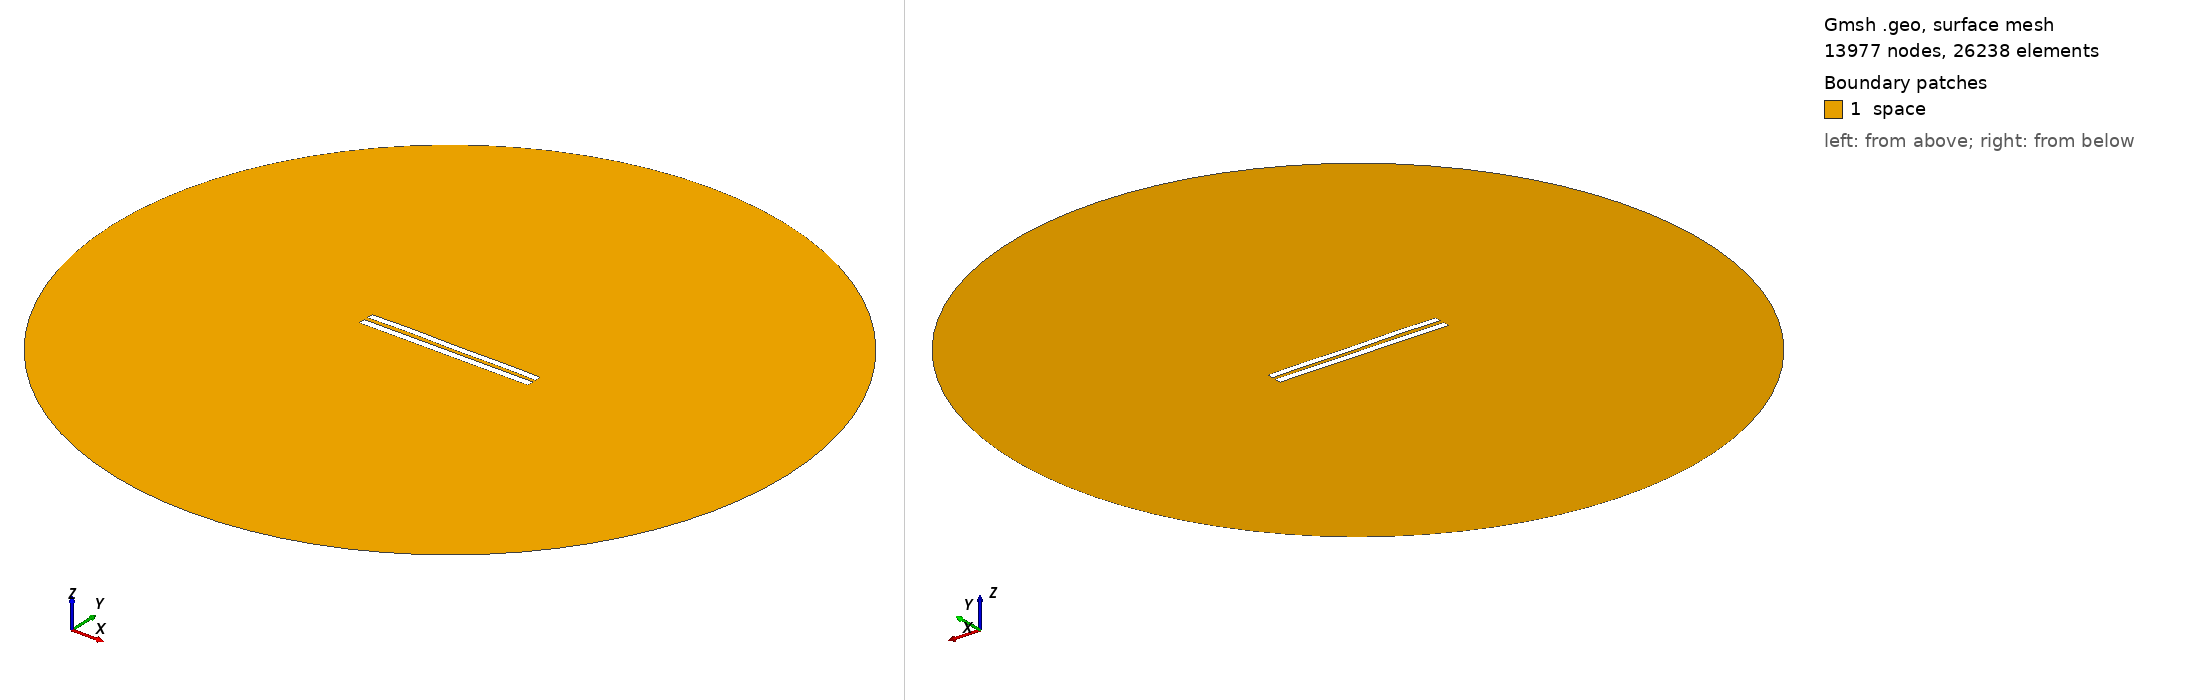

Gmsh geometry script, surface-meshed: 13977 nodes, 26238 surface elements. Boundary patches (legend numbers): 1 space. Left view from above one corner, right view from below the opposite corner. Legend entries are the model's physical surfaces. The drawing asked Gmsh for element sizes between 1% and 20% of the model's largest extent; the script's own settings can give other sizes.

=== 5845.geo (drawn) ===
//---------------------------------------
// Geometry kernel
//---------------------------------------

SetFactory("OpenCASCADE");



//---------------------------------------
// Parameters of the geometry
//---------------------------------------

// Overetch of the upper plate
overetch = 0.125;

// Distance between the plates
distance = 2.5;

// Discretization over the x axis (for the deformation)
nx = 50; 

// Length of the plate
L = 100 - overetch; 

// Number of modes
n = 4; 

// 1st mode coefficient
coeff(1) = -0.075;
beta(1) = 0.596864 * 3.1415926535 / L;

// 2nd mode coefficient
coeff(2) = 0.07499999999999998;
beta(2) = 1.49418 * 3.1415926535 / L;

// 3rd mode coefficient
coeff(3) = 0.07499999999999998;
beta(3) = 2.50025 * 3.1415926535 / L;

// 4th mode coefficient
coeff(4) = 0.15;
beta(4) = 3.49999 * 3.1415926535 / L;



//---------------------------------------
// Upper plate (deformed rectangle)
//---------------------------------------

// Coordiantes of the upper plate
xmin = -50;
xmax = 50 - overetch;

// Height of the upper plate
yheight = 4 - 2 * overetch;

// Indexes of the points
UpperID[] = {};
LowerID[] = {};
LeftID[] = {};
RightID[] = {};

// Point index
p = 1;

// Horizontal edges
For i In {1:nx}
    x = xmin + (i-1)*(xmax - xmin)/(nx-1);

    y_bottom = distance / 2 + overetch;
    For j In {1:n}
        C = (Cosh(beta(j)*L) + Cos(beta(j)*L)) / (Sinh(beta(j)*L) + Sin(beta(j)*L));
        y_bottom  = y_bottom + coeff(j) * (Cosh(beta(j)*(x+50)) - Cos(beta(j)*(x+50)) - C * (Sinh(beta(j)*(x+50)) - Sin(beta(j)*(x+50))));
    EndFor

    y_top = y_bottom + yheight;

    Point(p) = {x, y_top, 0, 1.0};
    UpperID[i] = p;
    p = p + 1;

    Point(p) = {x, y_bottom, 0, 1.0};
    LowerID[i] = p;
    p = p + 1;
EndFor

// Create point lists
UpperPts[] = {}; LowerPts[] = {};
For i In {1:nx}
  UpperPts[] += {UpperID[i]};
  LowerPts[] += {LowerID[i]};
EndFor

// Build splines
Spline(1) = {UpperPts[]};
Spline(2) = {LowerPts[]};
Line(3) = {LowerPts[nx-1], UpperPts[nx-1]};
Line(4) = {LowerPts[0], UpperPts[0]};

// Build the plane surface
Curve Loop(1) = {2, 3, -1, -4};
Plane Surface(1) = {1};



//---------------------------------------
// Lower plate (rectangle)
//---------------------------------------

// Vertices
Point(1001) = {-50, -1, 0, 1.0};
Point(1002) = { 50, -1, 0, 1.0};
Point(1003) = { 50,  -5, 0, 1.0};
Point(1004) = {-50,  -5, 0, 1.0};

// Edges
Line(5) = {1001, 1002};
Line(6) = {1002, 1003};
Line(7) = {1003, 1004};
Line(8) = {1004, 1001};

// Plane surface
Line Loop(2) = {5, 6, 7, 8};
Plane Surface(2) = {2}; 



//---------------------------------------
// Outer (fictious) boundary
//---------------------------------------

// Points
Point(1005) = {0, 0, 0};       // Center
Point(1006) = {200, 0, 0};     // Start point
Point(1007) = {0, 200, 0};     // 90 degrees
Point(1008) = {-200, 0, 0};    // 180 degrees
Point(1009) = {0, -200, 0};    // 270 degrees

// Circle arcs (each needs start, center, end)
Circle(9) = {1006, 1005, 1007};
Circle(10) = {1007, 1005, 1008};
Circle(11) = {1008, 1005, 1009};
Circle(12) = {1009, 1005, 1006};

// Plane surface for the entire domain
Curve Loop(3) = {9, 10, 11, 12};
Surface(3) = {3};

// Subtract the plates from the whole domain to obtain the actual domain where we want to solve the equations
BooleanDifference{ Surface{3}; Delete; }{ Surface{1}; Surface{2}; Delete; }




//---------------------------------------
// Transfinite Lines/Curves
//---------------------------------------

// Set the number of points on the boundaries
r = 7;

// Plates
Transfinite Curve {1, 2} = 50*r Using Progression 1;
Transfinite Curve {3, 4} = 2*r Using Progression 1;
Transfinite Line {5, 7} = 50*r Using Progression 1;
Transfinite Line {6, 8} = 2*r Using Progression 1;

// Outer boundary
Transfinite Line {9, 10, 11, 12} = 20 Using Progression 1;



//---------------------------------------
// Physical groups
//---------------------------------------                

// Physical curves (boundaries)
Physical Line("force_segment", 10) = {2};
Physical Line("upper_plate", 11) = {1, 3, 4};
Physical Line("lower_plate", 12) = {5, 6, 7, 8};
Physical Line("boundary", 20) = {9, 10, 11, 12};

// Physical Surfaces
Physical Surface("space", 30) = {3};



//---------------------------------------
// 6. Generate the Mesh
//---------------------------------------

// 2D mesh generation
Mesh 2;
